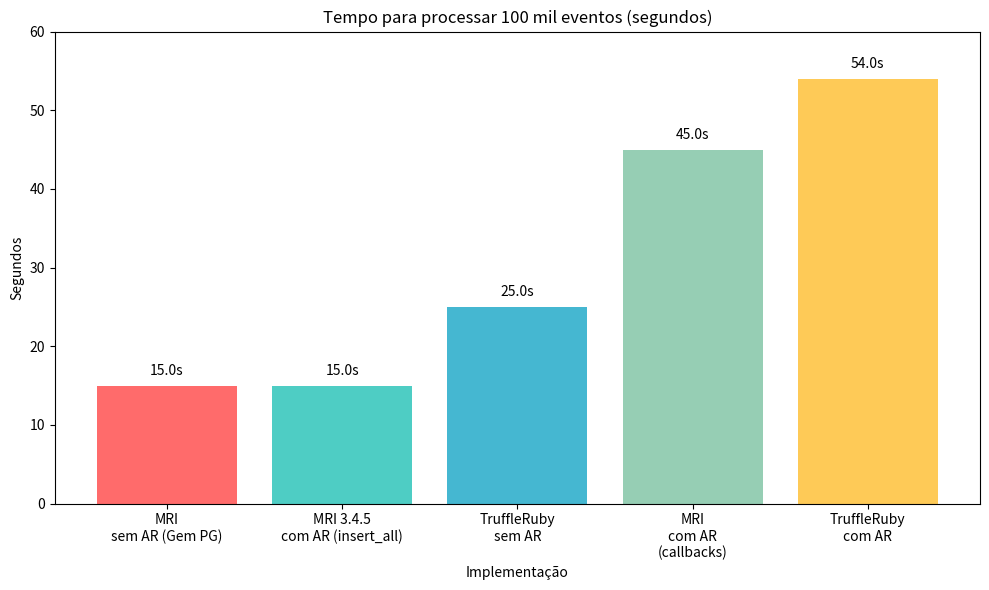

Python code for this plot:
import matplotlib.pyplot as plt

implementations = [
    "TruffleRuby\nsem AR",
    "TruffleRuby\ncom AR",
    "MRI\nsem AR (Gem PG)",
    "MRI\ncom AR\n(callbacks)",
    "MRI 3.4.5\ncom AR (insert_all)",
]
times = [25, 54, 15, 45, 15]

sorted_data = sorted(zip(implementations, times), key=lambda x: x[1])
implementations, times = zip(*sorted_data)

plt.figure(figsize=(10, 6))
colors = ['#FF6B6B', '#4ECDC4', '#45B7D1', '#96CEB4', '#FECA57', '#FF9FF3']
bars = plt.bar(implementations, times, color=colors)

plt.title("Tempo para processar 100 mil eventos (segundos)")
plt.ylabel("Segundos")
plt.xlabel("Implementação")
plt.ylim(0, 60)
for bar, t in zip(bars, times):
    plt.text(bar.get_x() + bar.get_width()/2, bar.get_height() + 1,
             f"{t:.1f}s", ha='center', va='bottom')

plt.tight_layout()
png_path = "grafico.png"
plt.savefig(png_path, dpi=150)